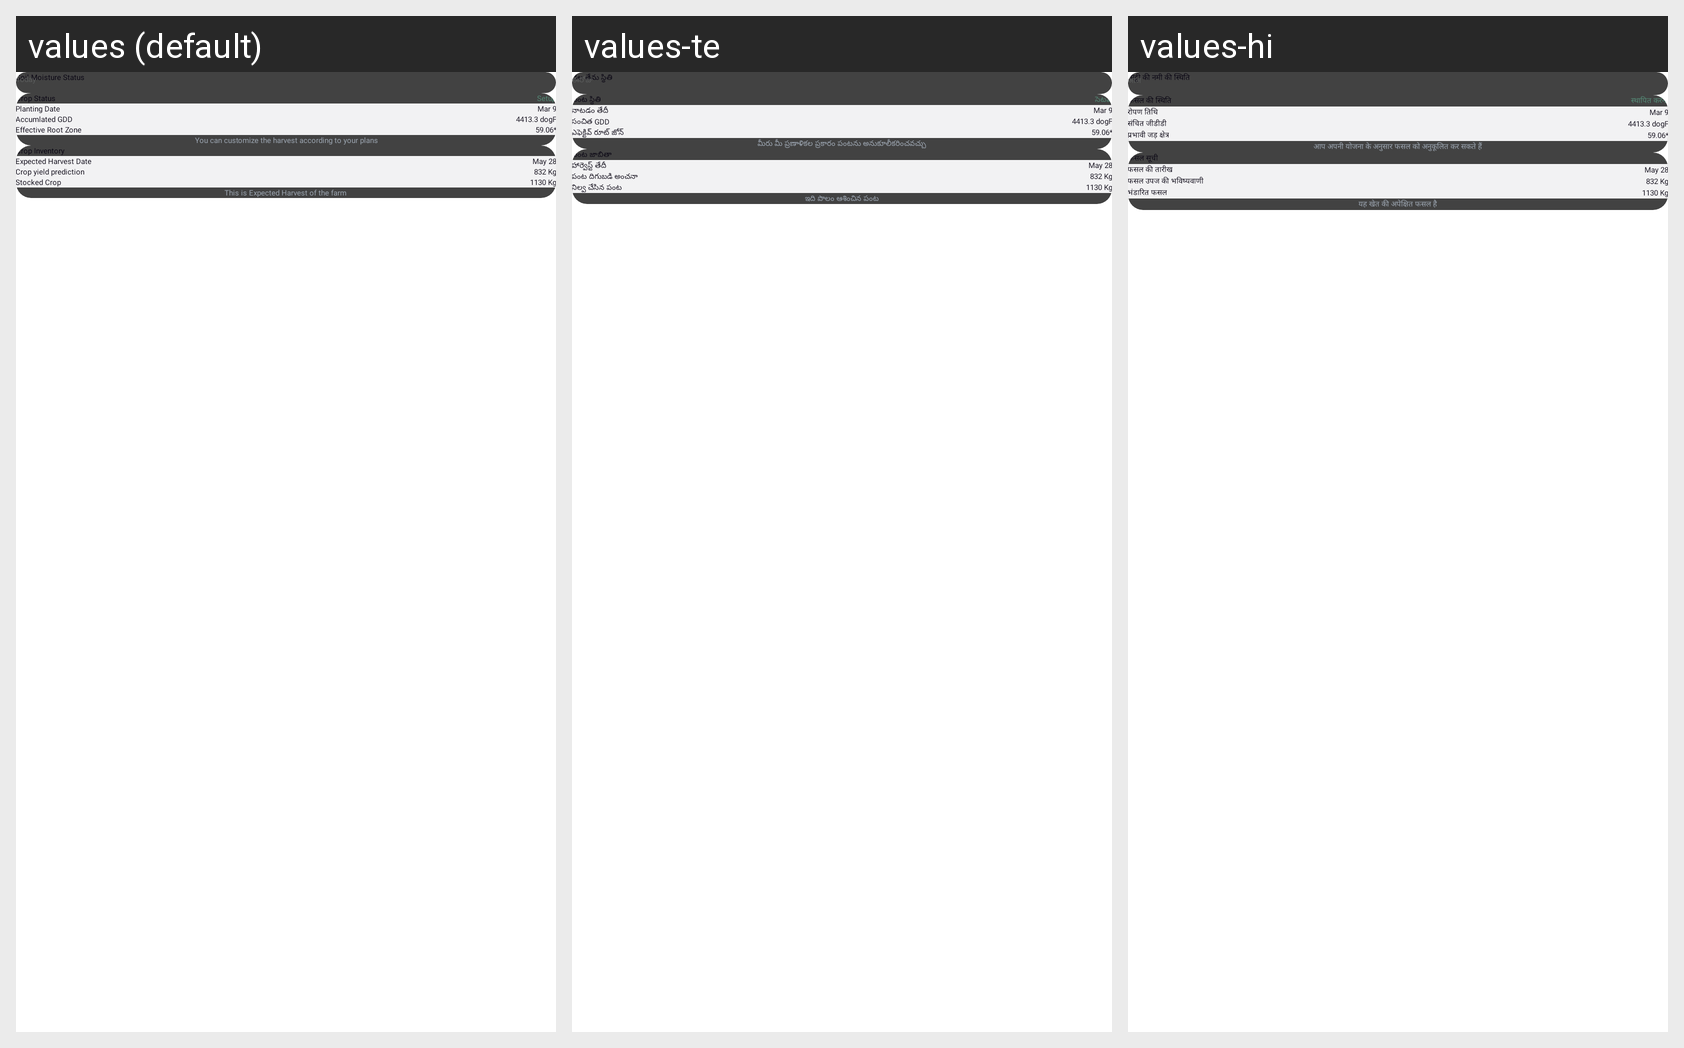

The same Android screen rendered under several of its app's locales, left to right. List the strings drawn on it with the default value and each locale's translation.
Android screen res/layout/activity_farm_details.xml rendered under 3 locales, left to right: values (default), values-te, values-hi. Device: Nexus 5 (rendered at 1080×1920; each locale shown at half size, 540×960, under a caption strip naming it); theme Theme.Agricole.
Strings drawn on this screen, with the default value and each locale's value (text and hints the layout hard-codes, and strings that could not be matched under every locale, appear in the picture but are not listed):

soil_moisture_status
  values: Soil Moisture Status
  values-te: నేల తేమ స్థితి
  values-hi: मिट्टी की नमी की स्थिति

today
  values: Today
  values-te: ఈరోజు
  values-hi: आज

crop_status
  values: Crop Status
  values-te: పంట స్థితి
  values-hi: फसल की स्थिति

setup
  values: Setup
  values-te: సెటప్
  values-hi: स्थापित करना

planting_date
  values: Planting Date
  values-te: నాటడం తేదీ
  values-hi: रोपण तिथि

accumlated_gdd
  values: Accumlated GDD
  values-te: సంచిత GDD
  values-hi: संचित जीडीडी

erz
  values: Effective Root Zone
  values-te: ఎఫెక్టివ్ రూట్ జోన్
  values-hi: प्रभावी जड़ क्षेत्र

harvest
  values: You can customize the harvest according to your plans
  values-te: మీరు మీ ప్రణాళికల ప్రకారం పంటను అనుకూలీకరించవచ్చు
  values-hi: आप अपनी योजना के अनुसार फसल को अनुकूलित कर सकते हैं

crop_inventory
  values: Crop Inventory
  values-te: పంట జాబితా
  values-hi: फसल सूची

harvest_date
  values: Expected Harvest Date
  values-te: హార్వెస్ట్ తేదీ
  values-hi: फसल की तारीख

crop_yield_prediction
  values: Crop yield prediction
  values-te: పంట దిగుబడి అంచనా
  values-hi: फसल उपज की भविष्यवाणी

stocked_crop
  values: Stocked Crop
  values-te: నిల్వ చేసిన పంట
  values-hi: भंडारित फसल

expeted
  values: This is Expected Harvest of the farm
  values-te: ఇది పొలం ఆశించిన పంట
  values-hi: यह खेत की अपेक्षित फसल है
